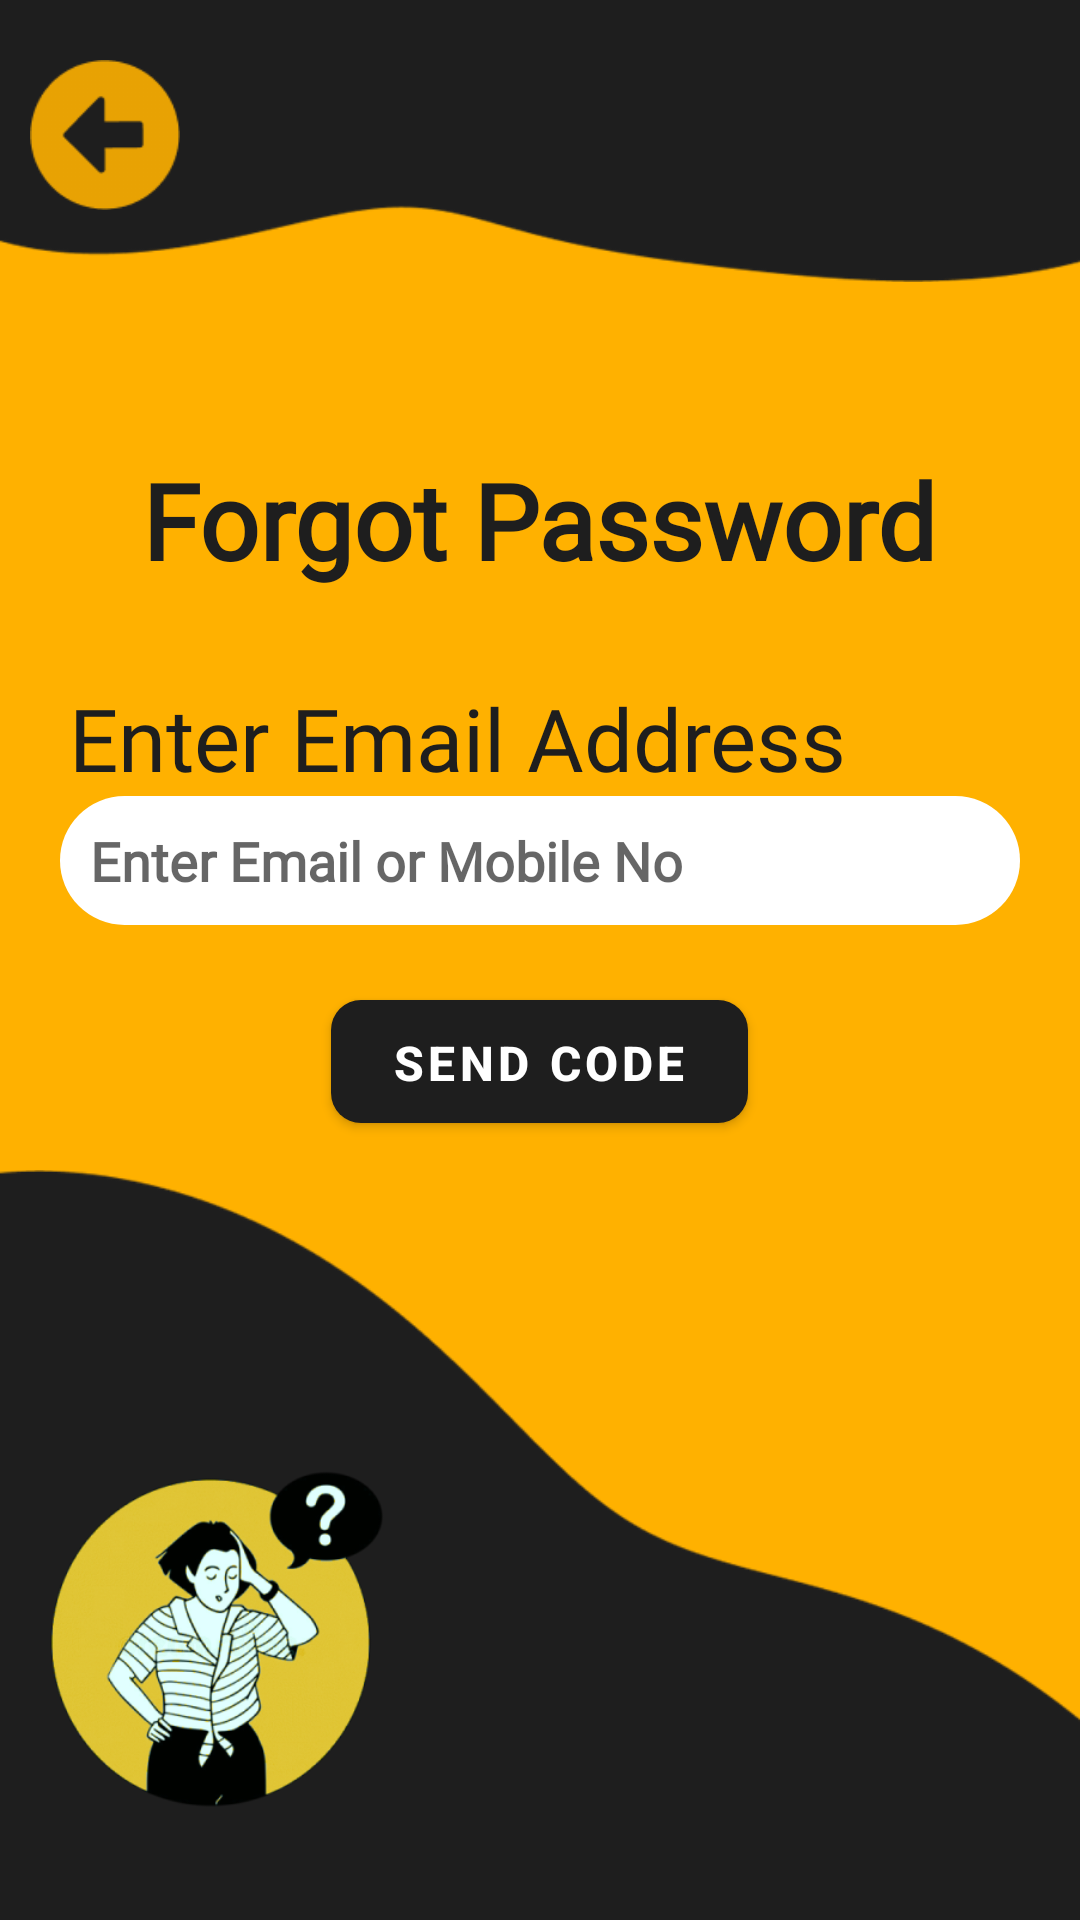

This screen was rendered from an Android layout file. Write that file and the resources it references.
<!-- AndroidManifest.xml: application theme Theme.Majdoor_App -->
<!-- res/layout/activity_forgot1.xml -->
<?xml version="1.0" encoding="utf-8"?>
<RelativeLayout xmlns:android="http://schemas.android.com/apk/res/android"
    xmlns:app="http://schemas.android.com/apk/res-auto"
    xmlns:tools="http://schemas.android.com/tools"
    android:layout_width="match_parent"
    android:layout_height="match_parent"
    android:background="@color/my_app"
    tools:context=".MainActivity">

    <ImageView
        android:layout_width="match_parent"
        android:layout_height="94dp"
        android:background="@drawable/forgot_top"/>
    <ImageView
        android:id="@+id/imageView1"
        android:layout_width="50dp"
        android:layout_height="50dp"
        android:layout_marginTop="20dp"
        android:layout_marginLeft="10dp"
        app:srcCompat="@drawable/back_arrow"/>

    <TextView
        android:id="@+id/Sign_In"
        android:layout_width="wrap_content"
        android:layout_height="wrap_content"
        android:layout_below="@+id/imageView1"
        android:layout_centerHorizontal="true"
        android:layout_marginTop="80dp"
        android:fontFamily="@font/revalia"
        android:text="Forgot Password"
        android:textSize="35dp"
        android:textColor="@color/offBlack"
        android:textStyle="bold" />

    <TextView
        android:id="@+id/enter"
        android:layout_width="wrap_content"
        android:layout_height="wrap_content"
        android:text="Enter Email Address"
        android:layout_below="@id/Sign_In"
        android:layout_marginTop="30dp"
        android:fontFamily="@font/anekbangla"
        android:layout_marginLeft="23dp"
        android:textSize="29dp"
        android:textColor="@color/offBlack" />

    <EditText
        android:id="@+id/sendCodeEmail"
        android:layout_width="match_parent"
        android:layout_height="43dp"
        android:layout_centerHorizontal="true"
        android:background="@drawable/input_bg"
        android:drawableLeft="@drawable/mail_vector"
        android:drawablePadding="15dp"
        android:hint="Enter Email or Mobile No"
        android:layout_below="@id/enter"
        android:textAlignment="viewStart"
        android:paddingLeft="10dp"
        android:textStyle="bold"
        android:layout_marginLeft="20dp"
        android:layout_marginRight="20dp"
        android:textColor="@color/offBlack"
        android:fontFamily="@font/anekbangla"
        />

    <Button
        android:id="@+id/sendCodeBtn"
        android:layout_width="139dp"
        android:layout_height="41dp"
        android:layout_below="@id/sendCodeEmail"
        android:background="@drawable/button_radius"
        android:layout_marginTop="25dp"
        android:layout_centerHorizontal="true"
        android:text="Send Code"
        android:textColor="#fff"
        android:textSize="16dp"
        android:textStyle="bold"
        app:backgroundTint="@color/offBlack" />

    <ImageView
        android:id="@+id/bottom_black"
        android:layout_width="match_parent"
        android:layout_alignParentBottom="true"
        android:layout_height="250dp"
        android:layout_marginTop="120dp"
        android:background="@drawable/forgot_bottom" />

    <ImageView
        android:layout_width="150dp"
        android:layout_height="125dp"
        android:layout_alignParentBottom="true"
        android:layout_marginTop="167dp"
        android:layout_marginBottom="30dp"
        android:background="@drawable/forgot1_bottom" />
</RelativeLayout>
<!-- resources referenced by this layout -->
<resources>
  <color name="my_app">#FFB100</color>
  <color name="offBlack">#1E1E1E</color>
  <!-- drawable back_arrow: png bitmap (drawable, 1047 bytes) -->
  <!-- drawable button_radius (drawable) -->
  <?xml version="1.0" encoding="utf-8"?>
  <shape xmlns:android="http://schemas.android.com/apk/res/android"
      android:shape="rectangle"
      android:padding="10dp">
      <solid android:color="@color/black"/>
      <corners android:radius="10dp"/>
  </shape>
  <!-- drawable forgot1_bottom: png bitmap (drawable, 90514 bytes) -->
  <!-- drawable forgot_bottom: png bitmap (drawable, 8412 bytes) -->
  <!-- drawable forgot_top: png bitmap (drawable, 4477 bytes) -->
  <!-- drawable input_bg (drawable) -->
  <?xml version="1.0" encoding="utf-8"?>
  <shape xmlns:android="http://schemas.android.com/apk/res/android">
  <solid android:color="@color/white"/>
      <corners
          android:topLeftRadius="45dp"
          android:topRightRadius="45dp"
          android:bottomLeftRadius="45dp"
          android:bottomRightRadius="45dp"
          />
  </shape>
  <style name="Theme.Majdoor_App" parent="Theme.MaterialComponents.DayNight.DarkActionBar">
          
          <item name="colorPrimary">@color/purple_500</item>
          <item name="colorPrimaryVariant">@color/purple_700</item>
          <item name="colorOnPrimary">@color/white</item>
          
          <item name="colorSecondary">@color/teal_200</item>
          <item name="colorSecondaryVariant">@color/teal_700</item>
          <item name="colorOnSecondary">@color/black</item>
          
          <item name="android:statusBarColor">@color/black</item>
          <item name="android:navigationBarColor">@color/black</item>
          
      </style>
  <color name="black">#FF000000</color>
  <color name="white">#FFFFFFFF</color>
  <color name="purple_500">#FF6200EE</color>
  <color name="purple_700">#FF3700B3</color>
  <color name="teal_200">#FF03DAC5</color>
  <color name="teal_700">#FF018786</color>
</resources>
